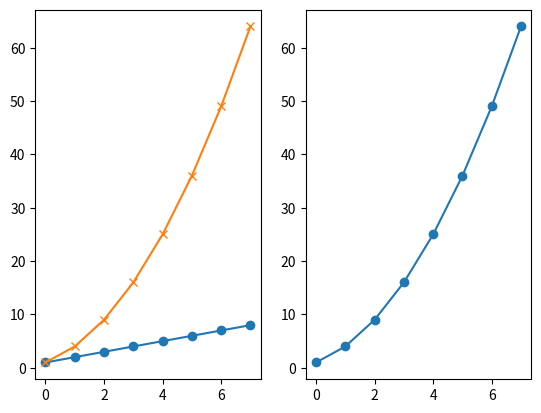
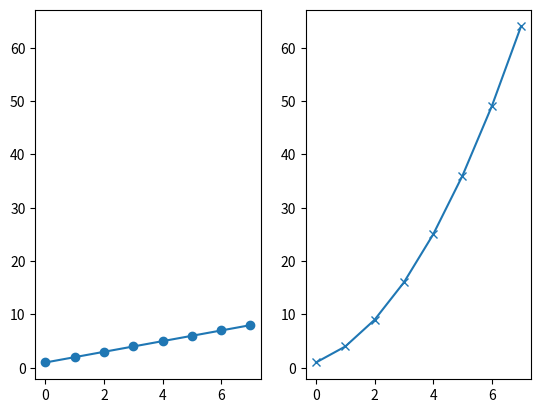
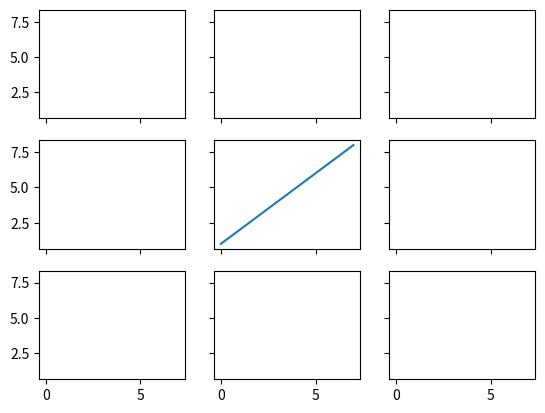
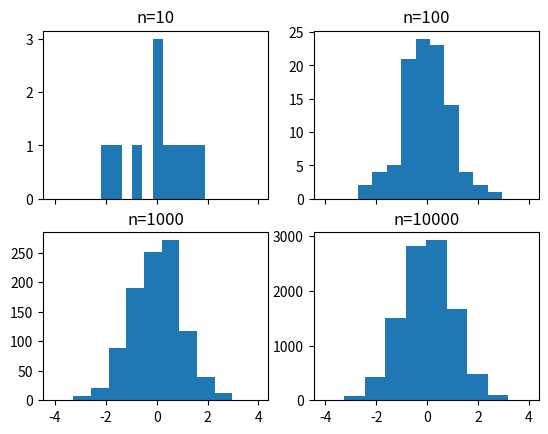
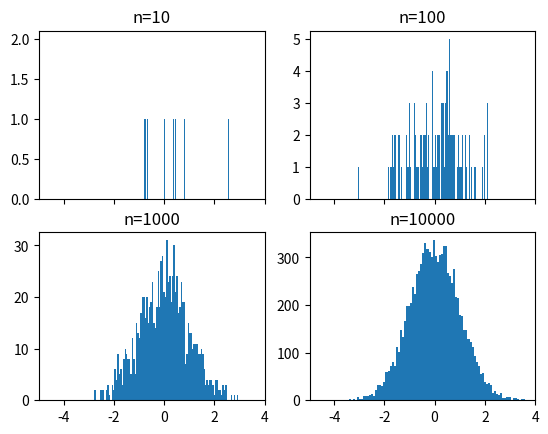
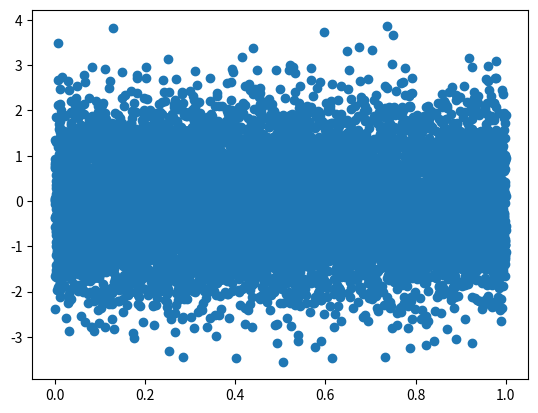
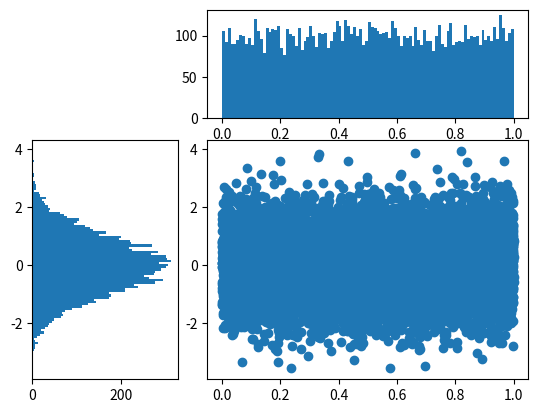

The matplotlib source for these figures, in order: (Note: this script raises an exception after producing the figures.)

# coding: utf-8

# # Subplots

# In[43]:

get_ipython().magic('matplotlib notebook')

import matplotlib.pyplot as plt
import numpy as np

get_ipython().magic('pinfo plt.subplot')


# In[44]:

plt.figure()
# subplot with 1 row, 2 columns, and current axis is 1st subplot axes
plt.subplot(1, 2, 1)

linear_data = np.array([1,2,3,4,5,6,7,8])

plt.plot(linear_data, '-o')


# In[45]:

exponential_data = linear_data**2 

# subplot with 1 row, 2 columns, and current axis is 2nd subplot axes
plt.subplot(1, 2, 2)
plt.plot(exponential_data, '-o')


# In[46]:

# plot exponential data on 1st subplot axes
plt.subplot(1, 2, 1)
plt.plot(exponential_data, '-x')


# In[47]:

plt.figure()
ax1 = plt.subplot(1, 2, 1)
plt.plot(linear_data, '-o')
# pass sharey=ax1 to ensure the two subplots share the same y axis
ax2 = plt.subplot(1, 2, 2, sharey=ax1)
plt.plot(exponential_data, '-x')


# In[48]:

plt.figure()
# the right hand side is equivalent shorthand syntax
plt.subplot(1,2,1) == plt.subplot(121)


# In[49]:

# create a 3x3 grid of subplots
fig, ((ax1,ax2,ax3), (ax4,ax5,ax6), (ax7,ax8,ax9)) = plt.subplots(3, 3, sharex=True, sharey=True)
# plot the linear_data on the 5th subplot axes 
ax5.plot(linear_data, '-')


# In[50]:

# set inside tick labels to visible
for ax in plt.gcf().get_axes():
    for label in ax.get_xticklabels() + ax.get_yticklabels():
        label.set_visible(True)


# In[51]:

# necessary on some systems to update the plot
plt.gcf().canvas.draw()


# # Histograms

# In[52]:

# create 2x2 grid of axis subplots
fig, ((ax1, ax2), (ax3, ax4)) = plt.subplots(2, 2, sharex=True)
axs = [ax1,ax2,ax3,ax4]

# draw n = 10, 100, 1000, and 10000 samples from the normal distribution and plot corresponding histograms
for n in range(0,len(axs)):
    sample_size = 10**(n+1)
    sample = np.random.normal(loc=0.0, scale=1.0, size=sample_size)
    axs[n].hist(sample)
    axs[n].set_title('n={}'.format(sample_size))


# In[53]:

# repeat with number of bins set to 100
fig, ((ax1, ax2), (ax3, ax4)) = plt.subplots(2, 2, sharex=True)
axs = [ax1,ax2,ax3,ax4]

for n in range(0,len(axs)):
    sample_size = 10**(n+1)
    sample = np.random.normal(loc=0.0, scale=1.0, size=sample_size)
    axs[n].hist(sample, bins=100)
    axs[n].set_title('n={}'.format(sample_size))


# In[54]:

plt.figure()
Y = np.random.normal(loc=0.0, scale=1.0, size=10000)
X = np.random.random(size=10000)
plt.scatter(X,Y)


# In[55]:

# use gridspec to partition the figure into subplots
import matplotlib.gridspec as gridspec

plt.figure()
gspec = gridspec.GridSpec(3, 3)

top_histogram = plt.subplot(gspec[0, 1:])
side_histogram = plt.subplot(gspec[1:, 0])
lower_right = plt.subplot(gspec[1:, 1:])


# In[56]:

Y = np.random.normal(loc=0.0, scale=1.0, size=10000)
X = np.random.random(size=10000)
lower_right.scatter(X, Y)
top_histogram.hist(X, bins=100)
s = side_histogram.hist(Y, bins=100, orientation='horizontal')


# In[57]:

# clear the histograms and plot normed histograms
top_histogram.clear()
top_histogram.hist(X, bins=100, normed=True)
side_histogram.clear()
side_histogram.hist(Y, bins=100, orientation='horizontal', normed=True)
# flip the side histogram's x axis
side_histogram.invert_xaxis()


# In[58]:

# change axes limits
for ax in [top_histogram, lower_right]:
    ax.set_xlim(0, 1)
for ax in [side_histogram, lower_right]:
    ax.set_ylim(-5, 5)


# In[59]:

get_ipython().run_cell_magic('HTML', '', "<img src='http://educationxpress.mit.edu/sites/default/files/journal/WP1-Fig13.jpg' />")


# # Box and Whisker Plots

# In[60]:

import pandas as pd
normal_sample = np.random.normal(loc=0.0, scale=1.0, size=10000)
random_sample = np.random.random(size=10000)
gamma_sample = np.random.gamma(2, size=10000)

df = pd.DataFrame({'normal': normal_sample, 
                   'random': random_sample, 
                   'gamma': gamma_sample})


# In[61]:

df.describe()


# In[62]:

plt.figure()
# create a boxplot of the normal data, assign the output to a variable to supress output
_ = plt.boxplot(df['normal'], whis='range')


# In[63]:

# clear the current figure
plt.clf()
# plot boxplots for all three of df's columns
_ = plt.boxplot([ df['normal'], df['random'], df['gamma'] ], whis='range')


# In[64]:

plt.figure()
_ = plt.hist(df['gamma'], bins=100)


# In[65]:

import mpl_toolkits.axes_grid1.inset_locator as mpl_il

plt.figure()
plt.boxplot([ df['normal'], df['random'], df['gamma'] ], whis='range')
# overlay axis on top of another 
ax2 = mpl_il.inset_axes(plt.gca(), width='60%', height='40%', loc=2)
ax2.hist(df['gamma'], bins=100)
ax2.margins(x=0.5)


# In[66]:

# switch the y axis ticks for ax2 to the right side
ax2.yaxis.tick_right()


# In[67]:

# if `whis` argument isn't passed, boxplot defaults to showing 1.5*interquartile (IQR) whiskers with outliers
plt.figure()
_ = plt.boxplot([ df['normal'], df['random'], df['gamma'] ] )


# # Heatmaps

# In[68]:

plt.figure()

Y = np.random.normal(loc=0.0, scale=1.0, size=10000)
X = np.random.random(size=10000)
_ = plt.hist2d(X, Y, bins=25)


# In[69]:

plt.figure()
_ = plt.hist2d(X, Y, bins=100)


# In[70]:

# add a colorbar legend
plt.colorbar()


# # Animations

# In[71]:

import matplotlib.animation as animation

n = 100
x = np.random.randn(n)


# In[72]:

# create the function that will do the plotting, where curr is the current frame
def update(curr):
    # check if animation is at the last frame, and if so, stop the animation a
    if curr == n: 
        a.event_source.stop()
    plt.cla()
    bins = np.arange(-4, 4, 0.5)
    plt.hist(x[:curr], bins=bins)
    plt.axis([-4,4,0,30])
    plt.gca().set_title('Sampling the Normal Distribution')
    plt.gca().set_ylabel('Frequency')
    plt.gca().set_xlabel('Value')
    plt.annotate('n = {}'.format(curr), [3,27])


# In[73]:

fig = plt.figure()
a = animation.FuncAnimation(fig, update, interval=100)


# # Interactivity

# In[78]:

plt.figure()
data = np.random.rand(10)
plt.plot(data)

def onclick(event):
    plt.cla()
    plt.plot(data)
    plt.gca().set_title('Event at pixels {},{} \nand data {},{}'.format(event.x, event.y, event.xdata, event.ydata))

# tell mpl_connect we want to pass a 'button_press_event' into onclick when the event is detected
plt.gcf().canvas.mpl_connect('button_press_event', onclick)


# In[75]:

from random import shuffle
origins = ['China', 'Brazil', 'India', 'USA', 'Canada', 'UK', 'Germany', 'Iraq', 'Chile', 'Mexico']

shuffle(origins)

df = pd.DataFrame({'height': np.random.rand(10),
                   'weight': np.random.rand(10),
                   'origin': origins})
df


# In[76]:

plt.figure()
# picker=5 means the mouse doesn't have to click directly on an event, but can be up to 5 pixels away
plt.scatter(df['height'], df['weight'], picker=5)
plt.gca().set_ylabel('Weight')
plt.gca().set_xlabel('Height')


# In[77]:

def onpick(event):
    origin = df.iloc[event.ind[0]]['origin']
    plt.gca().set_title('Selected item came from {}'.format(origin))

# tell mpl_connect we want to pass a 'pick_event' into onpick when the event is detected
plt.gcf().canvas.mpl_connect('pick_event', onpick)

